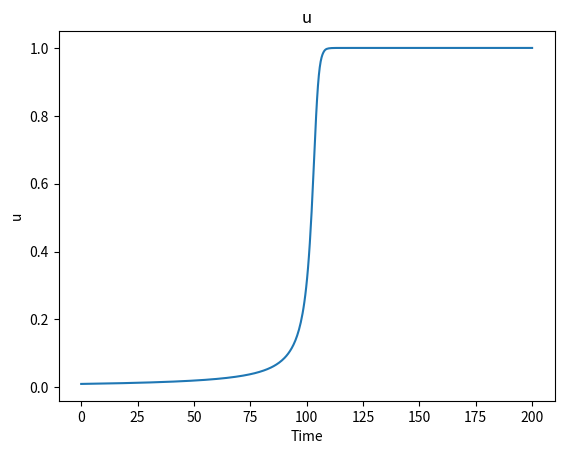
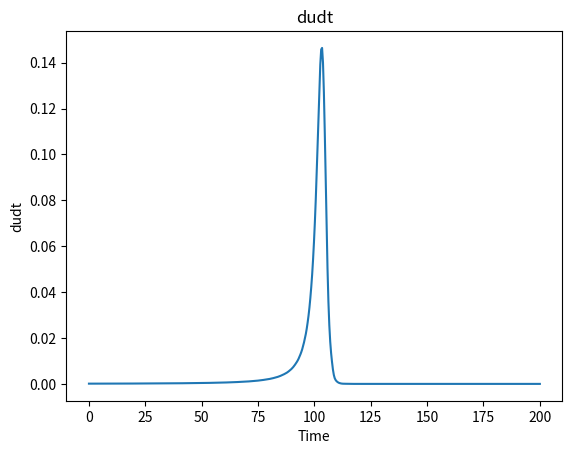
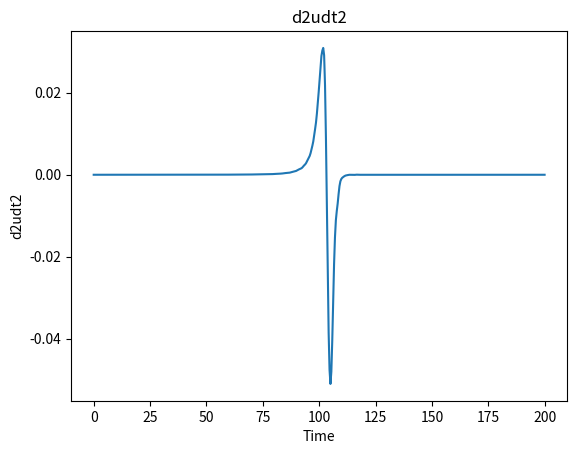

Write Python code to recreate these figures, in order.
# (C) Copyright IBM Corp. 2019, 2020, 2021, 2022.

#    Licensed under the Apache License, Version 2.0 (the "License");
#    you may not use this file except in compliance with the License.
#    You may obtain a copy of the License at

#           http://www.apache.org/licenses/LICENSE-2.0

#     Unless required by applicable law or agreed to in writing, software
#     distributed under the License is distributed on an "AS IS" BASIS,
#     WITHOUT WARRANTIES OR CONDITIONS OF ANY KIND, either express or implied.
#     See the License for the specific language governing permissions and
#     limitations under the License.


"""
Example Created by:
[redacted]
Chemical Engineering Department
[redacted]

Simple model of flame growth
Consider the scenario where you ignite a match, leading to the formation of a fiery ball 
that swiftly increases in size until it hits a certain threshold. Once it reaches this 
critical point, the ball of flame stabilizes, as the oxygen consumed by the combustion 
inside the ball equals the amount of oxygen available through the surface.
 
A simplified model of this phenomenon can be described as follows:
    du/dt = u**2 − u**3

The given problem involves u, which denotes the radius of the fiery sphere with respect to 
the critical radius. 

The terms u^2 and u^3 arise from the surface area and volume of the sphere, respectively. 
The problem can be solved over a duration of time that is inversely proportional to u0.
"""


"""    Import Python Libraries    """

import pandas as pd
import numpy as np
import matplotlib.pyplot as plt
from scipy.integrate import solve_ivp

"""    Global Variables    """

u0 = 0.01

Simulated_Time = 2 / u0

"""    Differential Equations    """


def model(t, y):
    u = y[0]

    dudt = u**2 - u**3

    return [dudt]


"""     Initial Conditions    """

Initial_Conditions = [u0]

# In order to use on Plots
Variable_Names = ["u"]

"""     Solve ODE       """

t_eval = np.linspace(0, Simulated_Time, num=500, endpoint=True)

sol = solve_ivp(
    model, [0, Simulated_Time], Initial_Conditions, method="LSODA", t_eval=t_eval
)

"""     Generating a More Usable Dataset    """

t = np.transpose(sol.t)
y = np.transpose(sol.y)

df_time = pd.DataFrame({"Time": t})

df_num_sol = pd.DataFrame(y, columns=Variable_Names)

Results = pd.concat([df_time, df_num_sol], axis=1)

"""     Export Results for PINN Performance Evaluation    """

Results.to_csv("001-Fire_ODEs_Dataset.csv", index=False)

"""     Plot Results    """

i = 0
for Names in Variable_Names:
    plt.figure(i)
    plt.plot(Results["Time"], Results[Names])
    plt.title(Names)
    plt.xlabel("Time")
    plt.ylabel(Names)
    i = i + 1

"""     Calculate and Plot Derivatives   """

dudt = np.gradient(Results["u"], Results["Time"])

plt.figure(i)
plt.plot(Results["Time"], dudt)
plt.title("dudt")
plt.xlabel("Time")
plt.ylabel("dudt")
i = i + 1

d2udt2 = np.gradient(np.gradient(Results["u"], Results["Time"]), Results["Time"])

plt.figure(i)
plt.plot(Results["Time"], d2udt2)
plt.title("d2udt2")
plt.xlabel("Time")
plt.ylabel("d2udt2")
